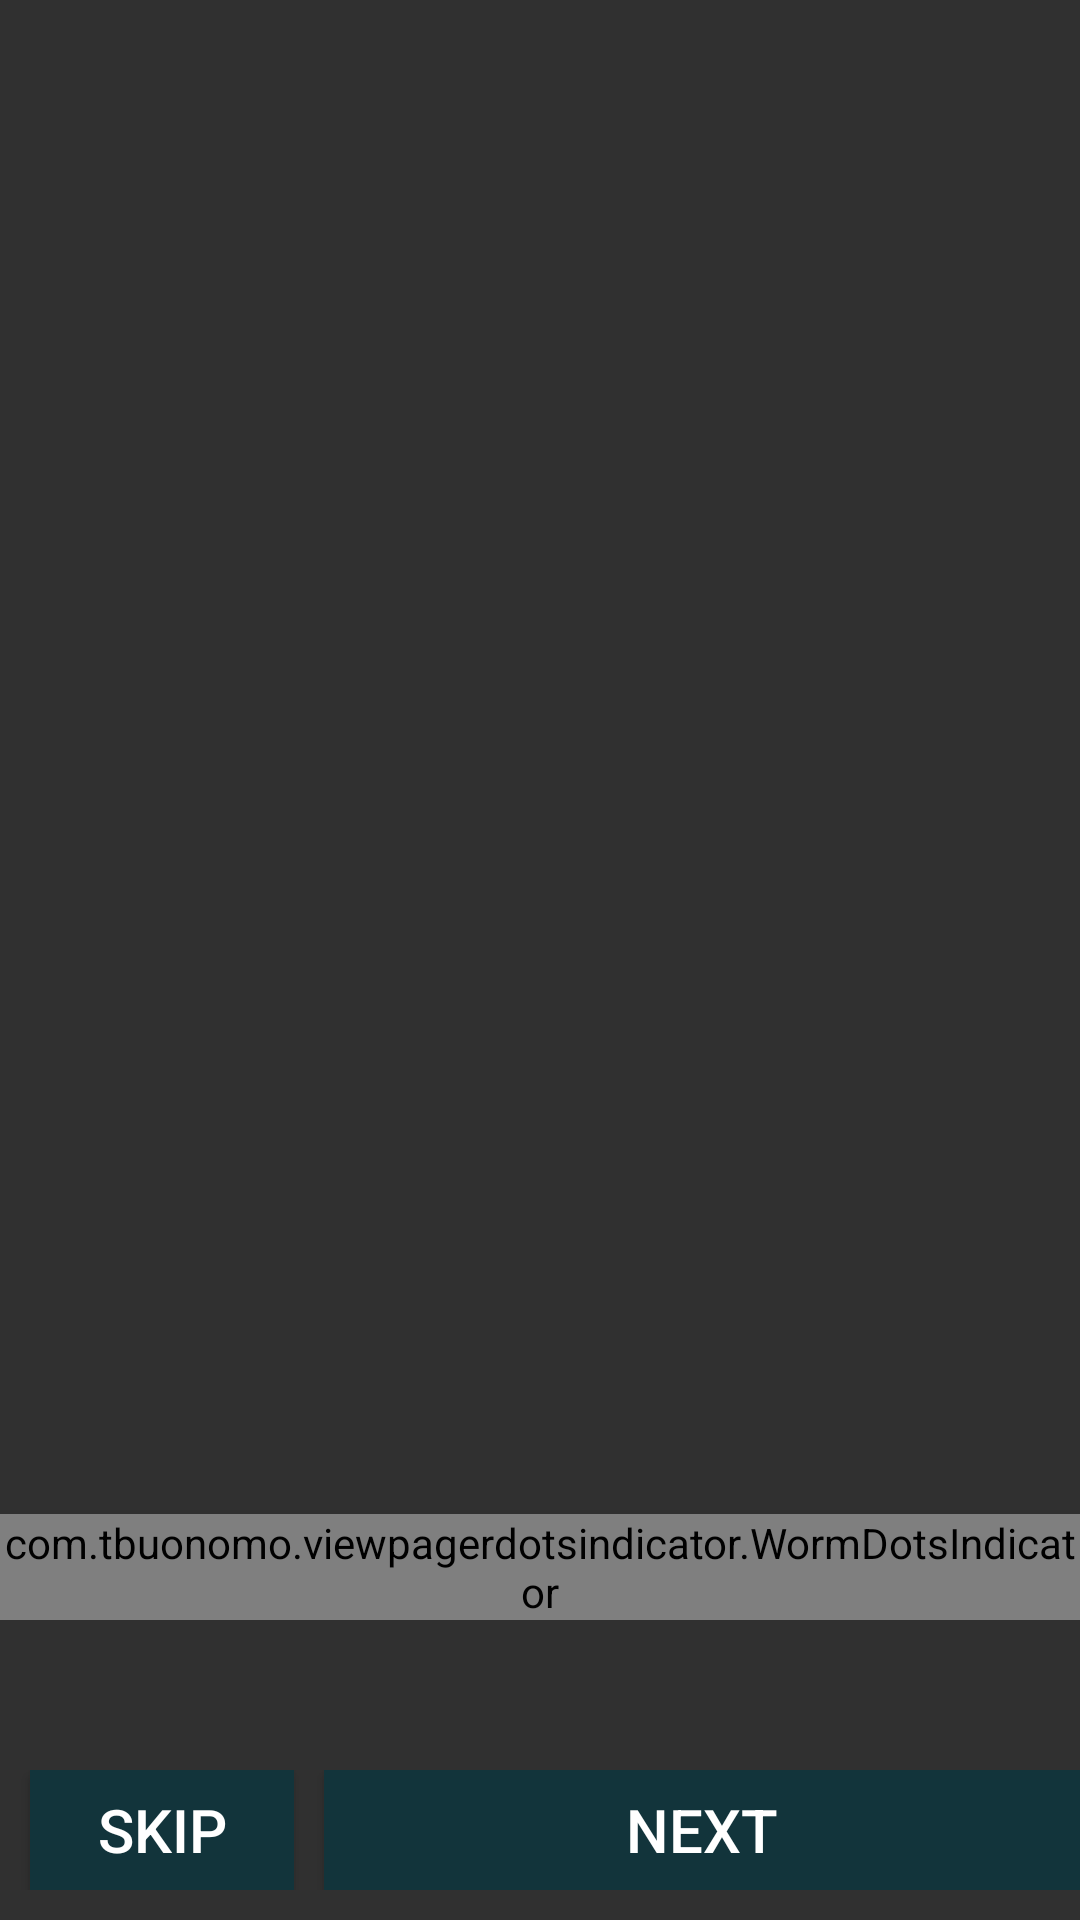

Write the Android layout XML for this screen, with the resource values it uses.
<!-- AndroidManifest.xml: activity theme IntroTheme -->
<!-- res/layout/activity_intro.xml -->
<?xml version="1.0" encoding="utf-8"?>
<androidx.constraintlayout.widget.ConstraintLayout xmlns:android="http://schemas.android.com/apk/res/android"
    xmlns:app="http://schemas.android.com/apk/res-auto"
    xmlns:tools="http://schemas.android.com/tools"
    android:layout_width="match_parent"
    android:layout_height="match_parent"
    tools:context=".presentation_ui.onboard.IntroActivity">

    <androidx.viewpager.widget.ViewPager
        android:id="@+id/viewPager_intro"
        android:layout_width="match_parent"
        android:layout_height="match_parent" />

    <LinearLayout
        android:layout_width="match_parent"
        android:layout_height="wrap_content"
        android:layout_marginBottom="@dimen/marginBottom_10dp"
        android:orientation="horizontal"
        app:layout_constraintBottom_toBottomOf="parent">

        <Button
            android:id="@+id/button_intro_skip"
            android:layout_width="wrap_content"
            android:layout_height="@dimen/height_40dp"
            android:layout_marginStart="@dimen/marginStart_10dp"
            android:layout_marginEnd="@dimen/marginEnd_10dp"
            android:background="@color/NightBlueShadow"
            android:onClick="introSkipClick"
            android:text="@string/button_intro_skip"
            android:textColor="@color/White"
            android:textSize="@dimen/textSize_20sp" />

        <Button
            android:id="@+id/button_intro_next"
            android:layout_width="match_parent"
            android:layout_height="@dimen/height_40dp"
            android:background="@color/NightBlueShadow"
            android:onClick="introNextClick"
            android:text="@string/button_intro_next"
            android:textColor="@color/White"
            android:textSize="@dimen/textSize_20sp"
            app:layout_constraintRight_toRightOf="parent"
            app:layout_constraintTop_toTopOf="parent" />

    </LinearLayout>

    <com.tbuonomo.viewpagerdotsindicator.WormDotsIndicator
        android:id="@+id/dotsIndicator_intro"
        android:layout_width="wrap_content"
        android:layout_height="wrap_content"
        android:layout_marginBottom="@dimen/marginBottom_100dp"
        app:dotsColor="@color/White"
        app:dotsCornerRadius="8dp"
        app:dotsSize="10dp"
        app:dotsSpacing="4dp"
        app:dotsStrokeColor="@color/NightBlueShadow"
        app:dotsStrokeWidth="2dp"
        app:layout_constraintBottom_toBottomOf="parent"
        app:layout_constraintLeft_toLeftOf="parent"
        app:layout_constraintRight_toRightOf="parent" />


</androidx.constraintlayout.widget.ConstraintLayout>
<!-- resources referenced by this layout -->
<resources>
  <color name="NightBlueShadow">#12343B</color>
  <color name="White">#FFFFFF</color>
  <dimen name="height_40dp">40dp</dimen>
  <dimen name="marginBottom_100dp">100dp</dimen>
  
      textSize
  <dimen name="marginBottom_10dp">10dp</dimen>
  <dimen name="marginEnd_10dp">10dp</dimen>
  <dimen name="marginStart_10dp">10dp</dimen>
  <dimen name="textSize_20sp">20sp</dimen>
  <string name="button_intro_next">Next</string>
  <string name="button_intro_skip">Skip</string>
  <style name="IntroTheme" parent="Theme.AppCompat.NoActionBar">
          <item name="android:statusBarColor">@color/Madison</item>
      </style>
  <color name="Madison">#2C3E50</color>
</resources>
